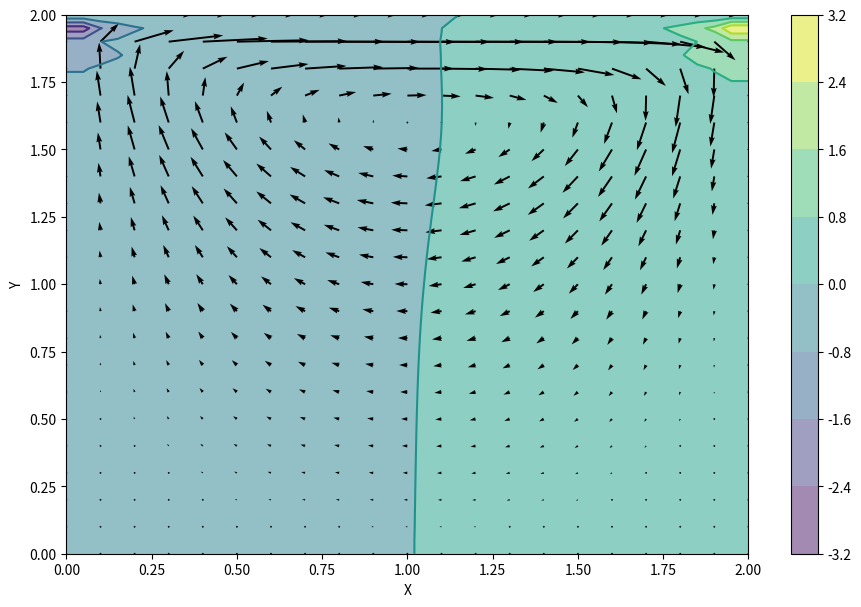

This chart was generated by the following Python code:
import numpy
from matplotlib import pyplot, cm
from mpl_toolkits.mplot3d import Axes3D

nx = 41
ny = 41
nt = 500
nit = 50
c = 1
dx = 2 / (nx - 1)
dy = 2 / (ny - 1)
x = numpy.linspace(0, 2, nx)
y = numpy.linspace(0, 2, ny)
X, Y = numpy.meshgrid(x, y)

rho = 1
nu = .1
dt = .001

u = numpy.zeros((ny, nx))
v = numpy.zeros((ny, nx))
p = numpy.zeros((ny, nx)) 
b = numpy.zeros((ny, nx))

def build_up_b(b, rho, dt, u, v, dx, dy):
    
    b[1:-1, 1:-1] = (rho * (1 / dt * 
                    ((u[1:-1, 2:] - u[1:-1, 0:-2]) / 
                     (2 * dx) + (v[2:, 1:-1] - v[0:-2, 1:-1]) / (2 * dy)) -
                    ((u[1:-1, 2:] - u[1:-1, 0:-2]) / (2 * dx))**2 
                    -((v[2:, 1:-1] - v[0:-2, 1:-1]) / (2 * dy))**2
                    -
                      2 * ((u[2:, 1:-1] - u[0:-2, 1:-1]) / (2 * dy) *
                           (v[1:-1, 2:] - v[1:-1, 0:-2]) / (2 * dx))))

    return b

def pressure_poisson(p, dx, dy, b):
    pn = numpy.empty_like(p)
    pn = p.copy()
    
    for q in range(nit):
        pn = p.copy()
        p[1:-1, 1:-1] = (((pn[1:-1, 2:] + pn[1:-1, 0:-2]) * dy**2 + 
                          (pn[2:, 1:-1] + pn[0:-2, 1:-1]) * dx**2) /
                          (2 * (dx**2 + dy**2)) -
                          dx**2 * dy**2 / (2 * (dx**2 + dy**2)) * 
                          b[1:-1,1:-1])

        p[:, -1] = p[:, -2] # dp/dx = 0 at x = 2
        p[0, :] = p[1, :]   # dp/dy = 0 at y = 0
        p[:, 0] = p[:, 1]   # dp/dx = 0 at x = 0
        p[-1, :] = 0        # p = 0 at y = 2
        
    return p

def cavity_flow(nt, u, v, dt, dx, dy, p, rho, nu):
    global b
    un = numpy.empty_like(u)
    vn = numpy.empty_like(v)
    b = numpy.zeros((ny, nx))
    
    for n in range(nt):
        un = u.copy()
        vn = v.copy()
        
        b = build_up_b(b, rho, dt, u, v, dx, dy)
        p = pressure_poisson(p, dx, dy, b)
        
        u[1:-1, 1:-1] = (un[1:-1, 1:-1]-
                         un[1:-1, 1:-1] * dt / dx *
                        (un[1:-1, 1:-1] - un[1:-1, 0:-2]) -
                         vn[1:-1, 1:-1] * dt / dy *
                        (un[1:-1, 1:-1] - un[0:-2, 1:-1]) -
                         dt / (2 * rho * dx) * (p[1:-1, 2:] - p[1:-1, 0:-2]) +
                         nu * (dt / dx**2 *
                        (un[1:-1, 2:] - 2 * un[1:-1, 1:-1] + un[1:-1, 0:-2]) +
                         dt / dy**2 *
                        (un[2:, 1:-1] - 2 * un[1:-1, 1:-1] + un[0:-2, 1:-1])))

        v[1:-1,1:-1] = (vn[1:-1, 1:-1] -
                        un[1:-1, 1:-1] * dt / dx *
                       (vn[1:-1, 1:-1] - vn[1:-1, 0:-2]) -
                        vn[1:-1, 1:-1] * dt / dy *
                       (vn[1:-1, 1:-1] - vn[0:-2, 1:-1]) -
                        dt / (2 * rho * dy) * (p[2:, 1:-1] - p[0:-2, 1:-1]) +
                        nu * (dt / dx**2 *
                       (vn[1:-1, 2:] - 2 * vn[1:-1, 1:-1] + vn[1:-1, 0:-2]) +
                        dt / dy**2 *
                       (vn[2:, 1:-1] - 2 * vn[1:-1, 1:-1] + vn[0:-2, 1:-1])))

        u[0, :]  = 0
        u[:, 0]  = 0
        u[:, -1] = 0
        u[-1, :] = 1    # set velocity on cavity lid equal to 1
        v[0, :]  = 0
        v[-1, :] = 0
        v[:, 0]  = 0
        v[:, -1] = 0
        
        
    return u, v, p

u, v, p = cavity_flow(nt, u, v, dt, dx, dy, p, rho, nu)
fig = pyplot.figure(figsize=(11,7), dpi=100)
# plotting the pressure field as a contour
pyplot.contourf(X, Y, p, alpha=0.5, cmap=cm.viridis)  
pyplot.colorbar()
# plotting the pressure field outlines
pyplot.contour(X, Y, p, cmap=cm.viridis)  
# plotting velocity field
pyplot.quiver(X[::2, ::2], Y[::2, ::2], u[::2, ::2], v[::2, ::2]) 
pyplot.xlabel('X')
pyplot.ylabel('Y')
pyplot.show()